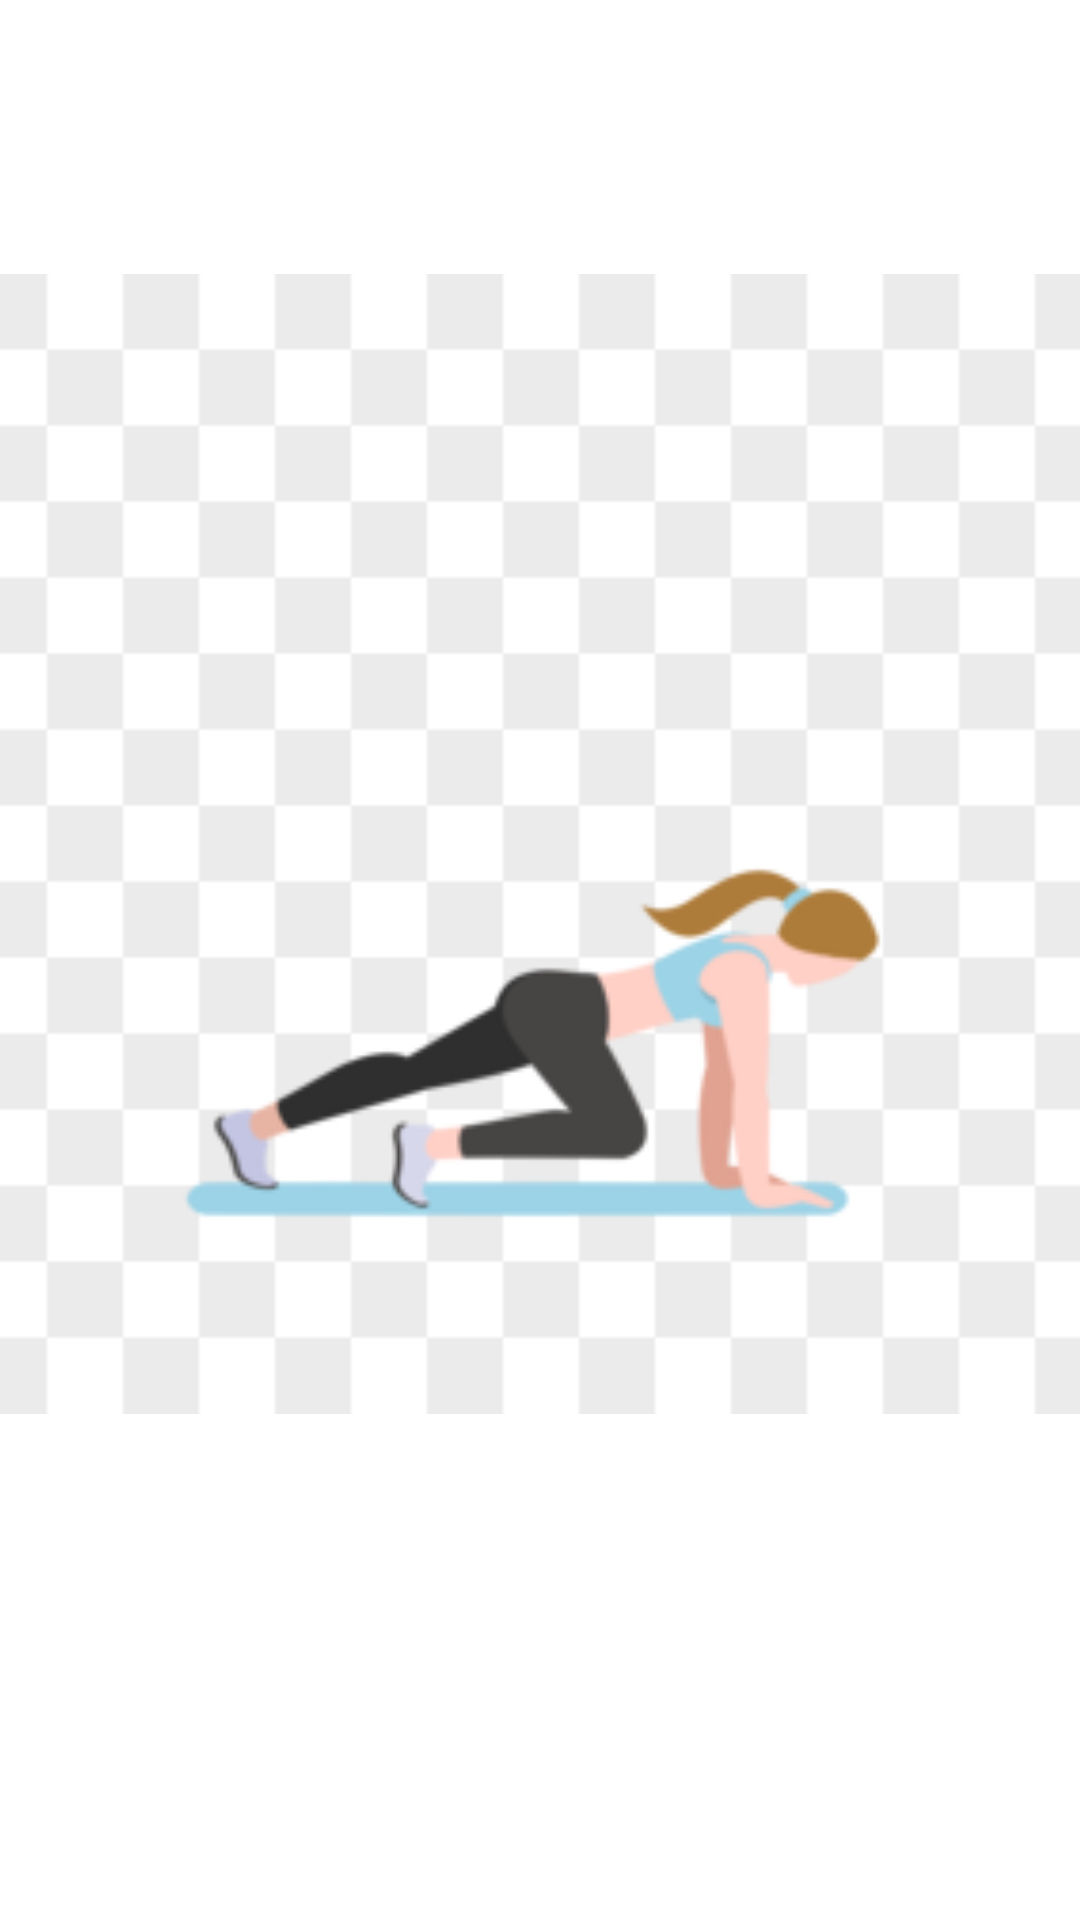

This screen was rendered from an Android layout file. Write that file and the resources it references.
<!-- AndroidManifest.xml: application theme Theme.YourTrainingDay -->
<!-- res/layout/fragment_home_plan.xml -->
<?xml version="1.0" encoding="utf-8"?>
<androidx.constraintlayout.widget.ConstraintLayout xmlns:android="http://schemas.android.com/apk/res/android"
    xmlns:app="http://schemas.android.com/apk/res-auto"
    xmlns:tools="http://schemas.android.com/tools"
    android:layout_width="match_parent"
    android:layout_height="match_parent"
    tools:context=".HomePlanFragment">

    <ImageView
        android:id="@+id/imageView"
        android:layout_width="380dp"
        android:layout_height="437dp"
        android:layout_marginTop="108dp"
        android:layout_marginBottom="186dp"
        android:src="@drawable/planhome"
        app:layout_constraintBottom_toBottomOf="parent"
        app:layout_constraintEnd_toEndOf="parent"
        app:layout_constraintStart_toStartOf="parent"
        app:layout_constraintTop_toTopOf="parent" />

    <TextView
        android:id="@+id/textView"
        android:layout_width="wrap_content"
        android:layout_height="wrap_content"
        android:layout_marginStart="176dp"
        android:layout_marginTop="71dp"
        android:layout_marginEnd="149dp"
        android:layout_marginBottom="19dp"
        android:text="Planas Namie"
        app:layout_constraintBottom_toTopOf="@+id/imageView"
        app:layout_constraintEnd_toEndOf="parent"
        app:layout_constraintStart_toStartOf="parent"
        app:layout_constraintTop_toTopOf="parent" />
</androidx.constraintlayout.widget.ConstraintLayout>
<!-- resources referenced by this layout -->
<resources>
  <!-- drawable planhome: png bitmap (drawable, 9847 bytes) -->
  <style name="Theme.YourTrainingDay" parent="Theme.MaterialComponents.DayNight.DarkActionBar">
          
          <item name="colorPrimary">@color/purple_500</item>
          <item name="colorPrimaryVariant">@color/purple_700</item>
          <item name="colorOnPrimary">@color/white</item>
          
          <item name="colorSecondary">@color/teal_200</item>
          <item name="colorSecondaryVariant">@color/teal_700</item>
          <item name="colorOnSecondary">@color/black</item>
          
          <item name="android:statusBarColor">?attr/colorPrimaryVariant</item>
          
      </style>
  <!-- not gathered from this repository: default colours our renderer supplied (Android Studio template values) -->
  <color name="purple_500">#FF6200EE</color>
  <color name="purple_700">#FF3700B3</color>
  <color name="teal_200">#FF03DAC5</color>
  <color name="teal_700">#FF018786</color>
  <color name="black">#FF000000</color>
  <color name="white">#FFFFFFFF</color>
</resources>
